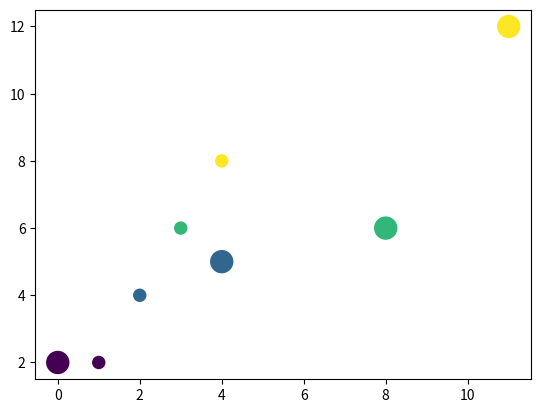

Write Python code to recreate this figure.
import matplotlib.pyplot as plt
import numpy as np

x1 = [1, 2, 3, 4]
y1 = [2, 4, 6, 8]

x2 = [0, 4, 8, 11]
y2 = [2, 5, 6, 12]

colors = np.array([0, 33, 66, 100])

plt.scatter(x1, y1, c=colors, s=75)
plt.scatter(x2, y2, c=colors, s=250)
plt.show()
